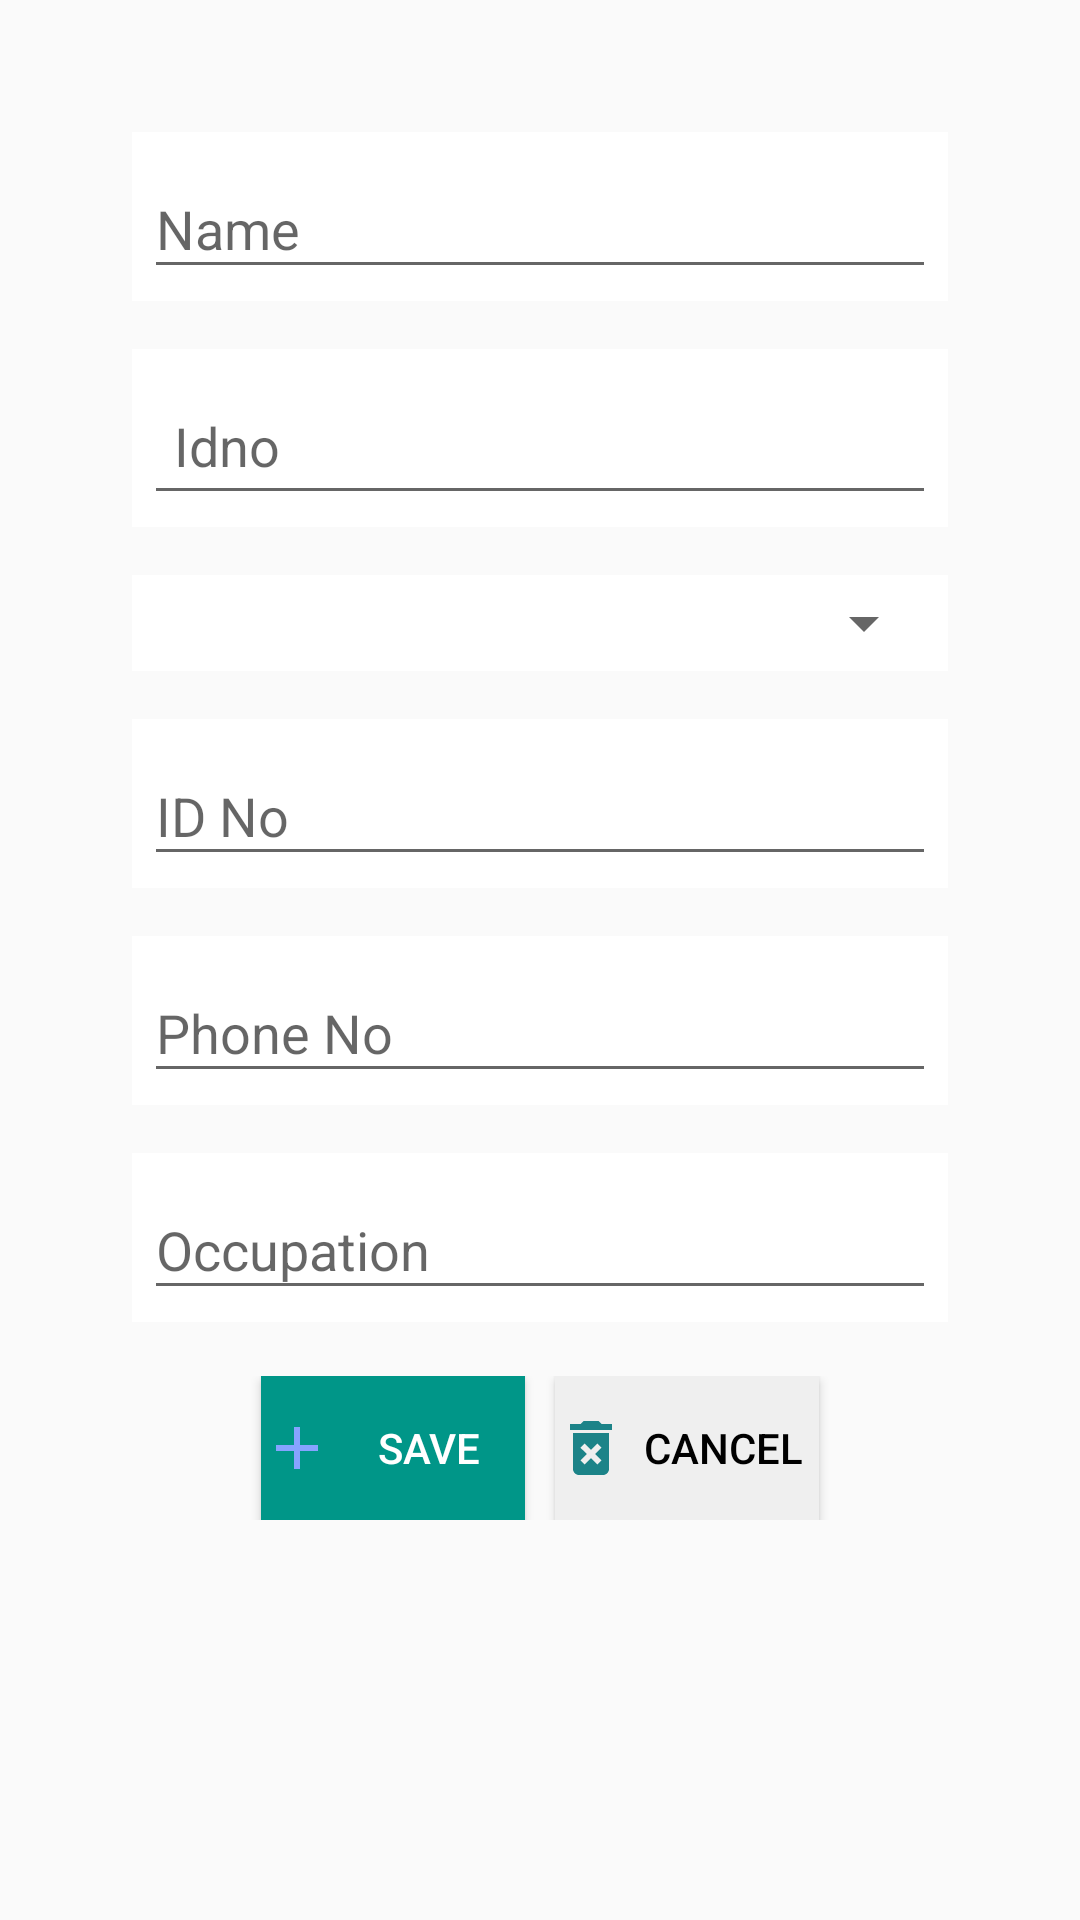

Write the Android layout XML for this screen, with the resource values it uses.
<!-- AndroidManifest.xml: application theme AppTheme -->
<!-- res/layout/activity_add_facilitator.xml -->
<?xml version="1.0" encoding="utf-8"?>
<android.support.constraint.ConstraintLayout xmlns:android="http://schemas.android.com/apk/res/android"
    xmlns:app="http://schemas.android.com/apk/res-auto"
    xmlns:tools="http://schemas.android.com/tools"
    android:layout_width="match_parent"
    android:layout_height="match_parent"
    tools:context=".activities.AddFacilitator">
    <LinearLayout
        android:id="@+id/firstActivity"
        android:layout_width="match_parent"
        android:layout_margin="36dp"
        android:layout_height="match_parent"
        android:gravity="center_horizontal"
        android:orientation="vertical">

        <android.support.design.widget.TextInputLayout
            android:layout_width="match_parent"
            android:layout_margin="8dp"
            android:layout_height="wrap_content"
            android:background="@color/colorWhite">

            <EditText
                android:id="@+id/name"
                android:layout_width="match_parent"
                android:layout_height="wrap_content"
                android:layout_margin="4dp"
                android:hint="Name"
                />
        </android.support.design.widget.TextInputLayout>

        <android.support.design.widget.TextInputLayout
            android:layout_width="match_parent"
            android:layout_margin="8dp"
            android:background="@color/colorWhite"
            android:layout_height="wrap_content">

            <EditText
                android:id="@+id/code"
                android:layout_width="match_parent"
                android:padding="10dp"
                android:layout_height="match_parent"
                android:inputType="number"
                android:layout_margin="4dp"
                android:hint="Idno" />
        </android.support.design.widget.TextInputLayout>

        <android.support.design.widget.TextInputLayout
            android:layout_width="match_parent"
            android:layout_margin="8dp"
            android:background="@color/colorWhite"
            android:layout_height="wrap_content">

            <Spinner
                android:id="@+id/AdminType"
                android:layout_width="match_parent"
                android:padding="10dp"
                android:layout_height="wrap_content"
                android:layout_margin="4dp"
                android:hint="Admin Type"
                android:textColor="@color/colorBlack" />
        </android.support.design.widget.TextInputLayout>

        <android.support.design.widget.TextInputLayout
            android:layout_width="match_parent"
            android:layout_margin="8dp"
            android:background="@color/colorWhite"
            android:layout_height="wrap_content">

            <EditText
                android:id="@+id/idno"
                android:layout_width="match_parent"
                android:layout_height="wrap_content"
                android:layout_margin="4dp"
                android:inputType="number"
                android:hint="ID No"
                android:textColor="@color/colorBlack" />
        </android.support.design.widget.TextInputLayout>


        <android.support.design.widget.TextInputLayout
            android:layout_width="match_parent"
            android:background="@color/colorWhite"
            android:layout_margin="8dp"
            android:layout_height="wrap_content">

            <EditText
                android:id="@+id/phone"
                android:layout_width="match_parent"
                android:layout_height="wrap_content"
                android:layout_margin="4dp"
                android:hint="Phone No"
                android:inputType="number" />
        </android.support.design.widget.TextInputLayout>

        <android.support.design.widget.TextInputLayout
            android:layout_width="match_parent"
            android:background="@color/colorWhite"
            android:layout_margin="8dp"
            android:layout_height="wrap_content">

            <EditText
                android:id="@+id/Occupation"
                android:layout_width="match_parent"
                android:layout_height="wrap_content"
                android:layout_margin="4dp"
                android:hint="Occupation"
                />
        </android.support.design.widget.TextInputLayout>
        <LinearLayout
            android:layout_width="match_parent"
            android:orientation="horizontal"
            android:paddingTop="10dp"
            android:gravity="center"
            android:layout_height="wrap_content">
            <Button
                android:id="@+id/create"
                android:layout_width="wrap_content"
                android:layout_height="wrap_content"
                android:background="@color/colorPrimary"
                android:layout_marginEnd="10dp"
                android:gravity="center"
                android:drawableLeft="@drawable/ic_add_black_24dp"
                android:text="SAVE"
                android:textColor="@color/colorWhite" />
            <Button
                android:id="@+id/cancel"
                android:layout_width="wrap_content"
                android:layout_height="wrap_content"
                android:background="@color/colorLighterGrey"
                android:gravity="center"
                android:drawableLeft="@drawable/ic_delete_forever_black_24dp"
                android:text="CANCEL"
                android:textColor="@color/colorBlack" />
        </LinearLayout>
    </LinearLayout>
</android.support.constraint.ConstraintLayout>
<!-- resources referenced by this layout -->
<resources>
  <color name="colorBlack">#000000</color>
  <color name="colorLighterGrey">#EFEFEF</color>
  <color name="colorPrimary">#009688</color>
  <color name="colorWhite">#FFFFFF</color>
  <!-- drawable ic_add_black_24dp (drawable) -->
  <vector android:height="24dp" android:tint="#86A3FF"
      android:viewportHeight="24.0" android:viewportWidth="24.0"
      android:width="24dp" xmlns:android="http://schemas.android.com/apk/res/android">
      <path android:fillColor="#FF000000" android:pathData="M19,13h-6v6h-2v-6H5v-2h6V5h2v6h6v2z"/>
  </vector>
  <!-- drawable ic_delete_forever_black_24dp (drawable) -->
  <vector android:height="24dp" android:tint="#1C8388"
      android:viewportHeight="24.0" android:viewportWidth="24.0"
      android:width="24dp" xmlns:android="http://schemas.android.com/apk/res/android">
      <path android:fillColor="#FF000000" android:pathData="M6,19c0,1.1 0.9,2 2,2h8c1.1,0 2,-0.9 2,-2L18,7L6,7v12zM8.46,11.88l1.41,-1.41L12,12.59l2.12,-2.12 1.41,1.41L13.41,14l2.12,2.12 -1.41,1.41L12,15.41l-2.12,2.12 -1.41,-1.41L10.59,14l-2.13,-2.12zM15.5,4l-1,-1h-5l-1,1L5,4v2h14L19,4z"/>
  </vector>
  <style name="AppTheme" parent="Base.Theme.AppCompat.Light.DarkActionBar">
          
          <item name="colorPrimary">@color/colorPrimary</item>
          <item name="colorPrimaryDark">@color/colorPrimaryDark</item>
          <item name="colorAccent">@color/colorAccent</item>
          <item name="textInputStyle">@style/Widget.Design.TextInputLayout</item>
          <item name="cardViewStyle">@style/CardView</item>
  
  
      </style>
  <color name="colorPrimaryDark">#900090</color>
  <color name="colorAccent">#009688</color>
</resources>
